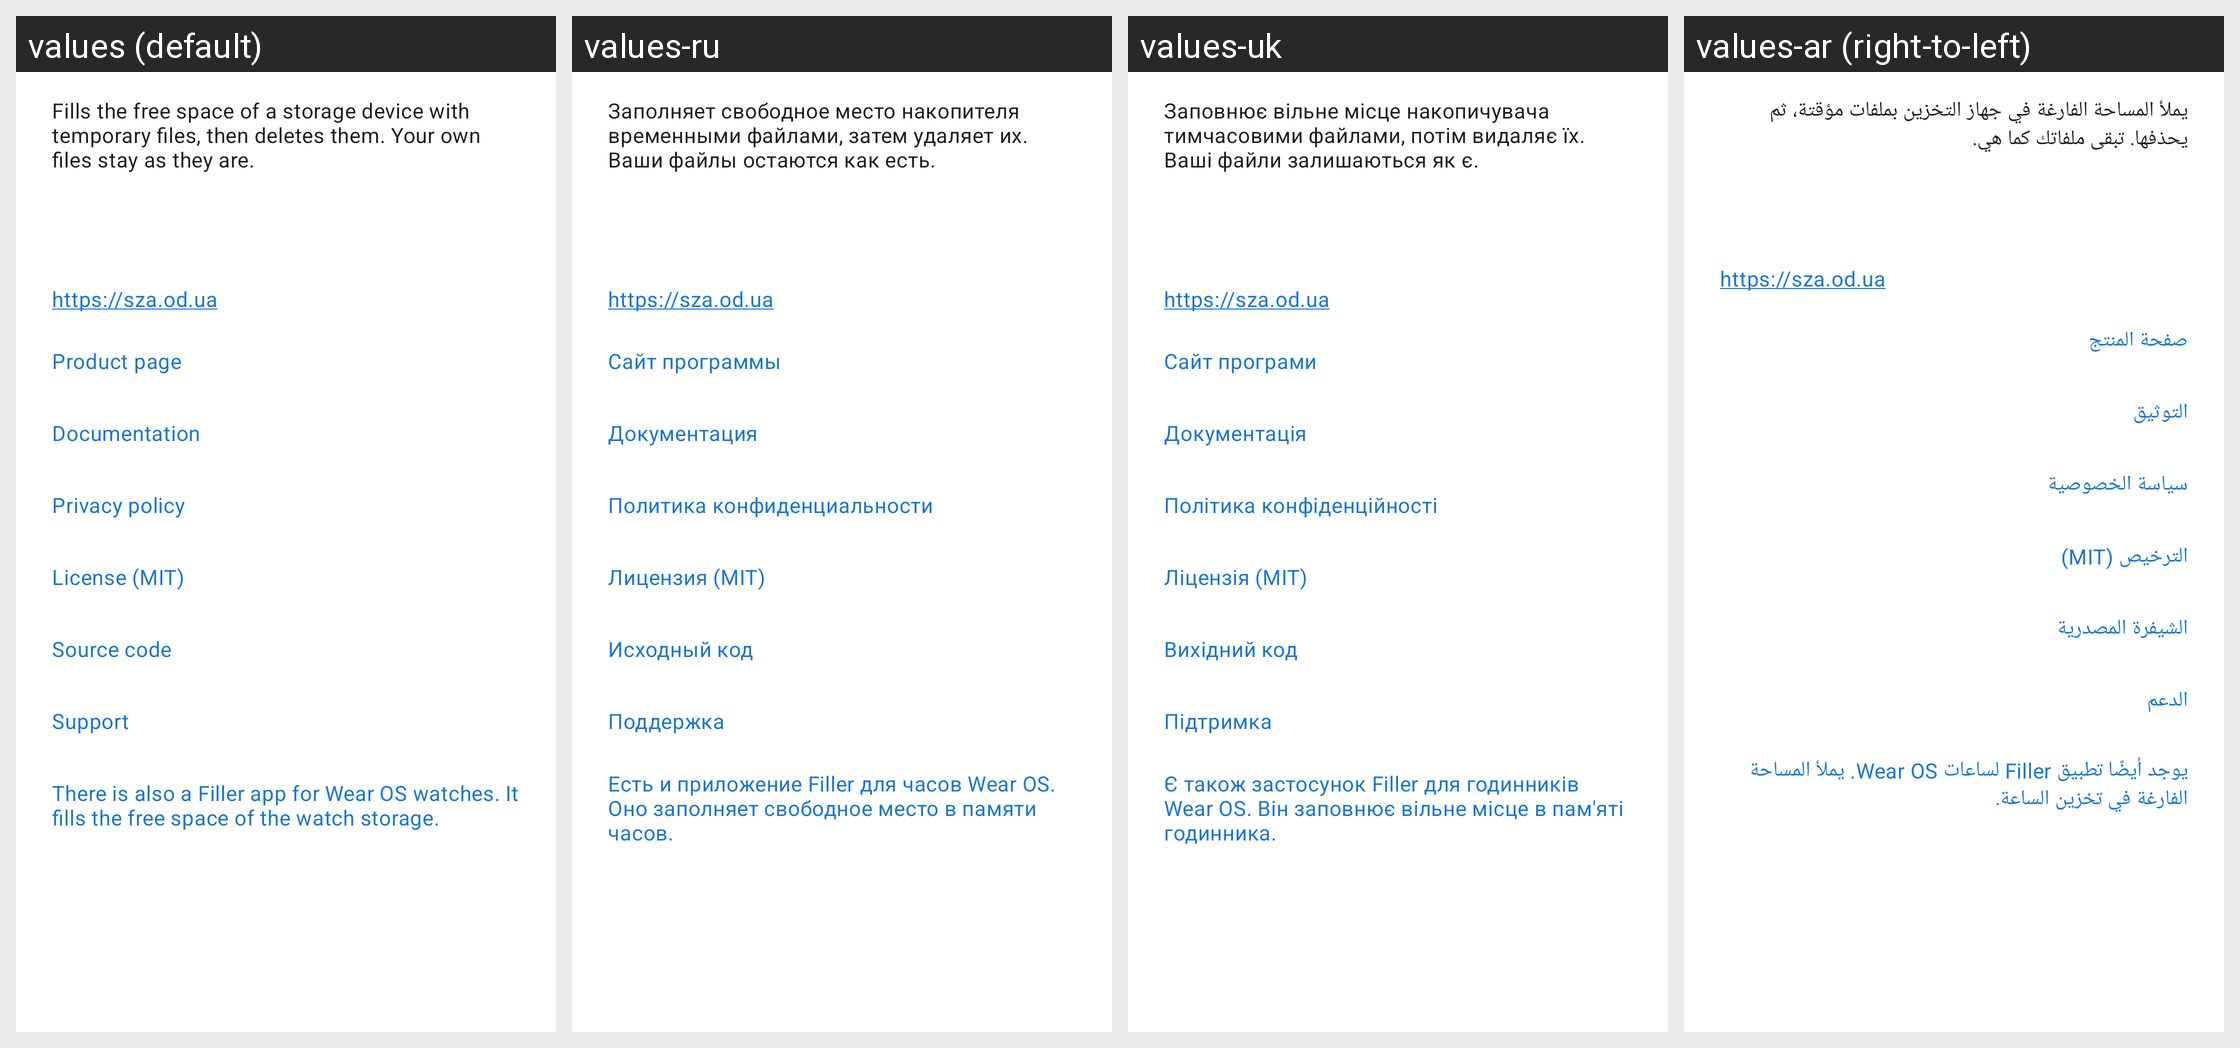

Translations of the strings shown on this Android screen, per locale in the grid:
Android screen res/layout/dialog_about.xml rendered under 4 locales, left to right: values (default), values-ru, values-uk, values-ar (right-to-left). Device: Nexus 5 (rendered at 1080×1920; each locale shown at half size, 540×960, under a caption strip naming it); theme Theme.Filler.
Other locales in the repository, not shown: values-bn, values-de, values-es, values-fr, values-hi, values-it, values-pt, values-ur.
Strings drawn on this screen, with the default value and each locale's value (text and hints the layout hard-codes, and strings that could not be matched under every locale, appear in the picture but are not listed):

filler_intro
  values: Fills the free space of a storage device with temporary files, then deletes them. Your own files stay as they are.
  values-ru: Заполняет свободное место накопителя временными файлами, затем удаляет их. Ваши файлы остаются как есть.
  values-uk: Заповнює вільне місце накопичувача тимчасовими файлами, потім видаляє їх. Ваші файли залишаються як є.
  values-ar: يملأ المساحة الفارغة في جهاز التخزين بملفات مؤقتة، ثم يحذفها. تبقى ملفاتك كما هي.

filler_about_site
  values: https://sza.od.ua
  values-ru: https://sza.od.ua  [not translated; the default value is used]
  values-uk: https://sza.od.ua  [not translated; the default value is used]
  values-ar: https://sza.od.ua  [not translated; the default value is used]

filler_about_product_page
  values: Product page
  values-ru: Сайт программы
  values-uk: Сайт програми
  values-ar: صفحة المنتج

filler_about_documentation
  values: Documentation
  values-ru: Документация
  values-uk: Документація
  values-ar: التوثيق

filler_about_privacy
  values: Privacy policy
  values-ru: Политика конфиденциальности
  values-uk: Політика конфіденційності
  values-ar: سياسة الخصوصية

filler_about_license
  values: License (MIT)
  values-ru: Лицензия (MIT)
  values-uk: Ліцензія (MIT)
  values-ar: الترخيص (MIT)

filler_about_source
  values: Source code
  values-ru: Исходный код
  values-uk: Вихідний код
  values-ar: الشيفرة المصدرية

filler_about_support
  values: Support
  values-ru: Поддержка
  values-uk: Підтримка
  values-ar: الدعم

filler_about_watch_app
  values: There is also a Filler app for Wear OS watches. It fills the free space of the watch storage.
  values-ru: Есть и приложение Filler для часов Wear OS. Оно заполняет свободное место в памяти часов.
  values-uk: Є також застосунок Filler для годинників Wear OS. Він заповнює вільне місце в пам'яті годинника.
  values-ar: يوجد أيضًا تطبيق Filler لساعات Wear OS. يملأ المساحة الفارغة في تخزين الساعة.
